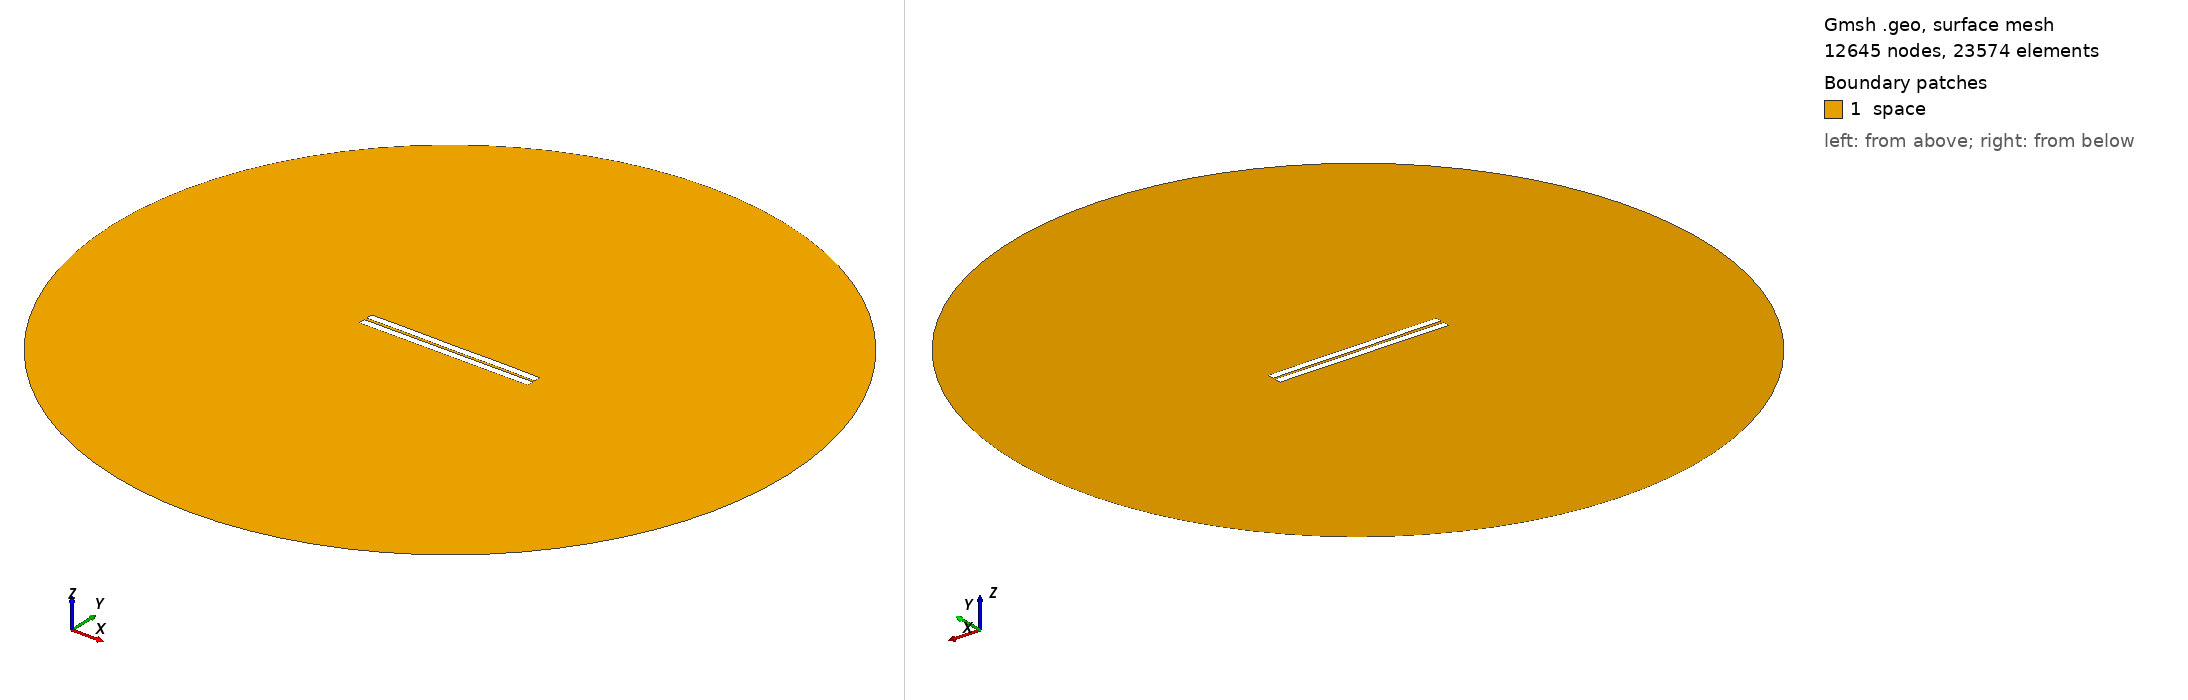

Gmsh geometry script, surface-meshed: 12645 nodes, 23574 surface elements. Boundary patches (legend numbers): 1 space. Left view from above one corner, right view from below the opposite corner. Legend entries are the model's physical surfaces. The drawing asked Gmsh for element sizes between 1% and 20% of the model's largest extent; the script's own settings can give other sizes.

=== 64.geo (drawn) ===
//---------------------------------------
// Geometry kernel
//---------------------------------------

SetFactory("OpenCASCADE");



//---------------------------------------
// Parameters of the geometry
//---------------------------------------

// Overetch of the upper plate
overetch = 0.0;

// Distance between the plates
distance = 1.5;

// Discretization over the x axis (for the deformation)
nx = 50; 

// Length of the plate
L = 100 - overetch; 

// Number of modes
n = 4; 

// 1st mode coefficient
coeff(1) = -0.15;
beta(1) = 0.596864 * 3.1415926535 / L;

// 2nd mode coefficient
coeff(2) = 0.0;
beta(2) = 1.49418 * 3.1415926535 / L;

// 3rd mode coefficient
coeff(3) = 0.0;
beta(3) = 2.50025 * 3.1415926535 / L;

// 4th mode coefficient
coeff(4) = 0.07499999999999998;
beta(4) = 3.49999 * 3.1415926535 / L;



//---------------------------------------
// Upper plate (deformed rectangle)
//---------------------------------------

// Coordiantes of the upper plate
xmin = -50;
xmax = 50 - overetch;

// Height of the upper plate
yheight = 4 - 2 * overetch;

// Indexes of the points
UpperID[] = {};
LowerID[] = {};
LeftID[] = {};
RightID[] = {};

// Point index
p = 1;

// Horizontal edges
For i In {1:nx}
    x = xmin + (i-1)*(xmax - xmin)/(nx-1);

    y_bottom = distance / 2 + overetch;
    For j In {1:n}
        C = (Cosh(beta(j)*L) + Cos(beta(j)*L)) / (Sinh(beta(j)*L) + Sin(beta(j)*L));
        y_bottom  = y_bottom + coeff(j) * (Cosh(beta(j)*(x+50)) - Cos(beta(j)*(x+50)) - C * (Sinh(beta(j)*(x+50)) - Sin(beta(j)*(x+50))));
    EndFor

    y_top = y_bottom + yheight;

    Point(p) = {x, y_top, 0, 1.0};
    UpperID[i] = p;
    p = p + 1;

    Point(p) = {x, y_bottom, 0, 1.0};
    LowerID[i] = p;
    p = p + 1;
EndFor

// Create point lists
UpperPts[] = {}; LowerPts[] = {};
For i In {1:nx}
  UpperPts[] += {UpperID[i]};
  LowerPts[] += {LowerID[i]};
EndFor

// Build splines
Spline(1) = {UpperPts[]};
Spline(2) = {LowerPts[]};
Line(3) = {LowerPts[nx-1], UpperPts[nx-1]};
Line(4) = {LowerPts[0], UpperPts[0]};

// Build the plane surface
Curve Loop(1) = {2, 3, -1, -4};
Plane Surface(1) = {1};



//---------------------------------------
// Lower plate (rectangle)
//---------------------------------------

// Vertices
Point(1001) = {-50, -1, 0, 1.0};
Point(1002) = { 50, -1, 0, 1.0};
Point(1003) = { 50,  -5, 0, 1.0};
Point(1004) = {-50,  -5, 0, 1.0};

// Edges
Line(5) = {1001, 1002};
Line(6) = {1002, 1003};
Line(7) = {1003, 1004};
Line(8) = {1004, 1001};

// Plane surface
Line Loop(2) = {5, 6, 7, 8};
Plane Surface(2) = {2}; 



//---------------------------------------
// Outer (fictious) boundary
//---------------------------------------

// Points
Point(1005) = {0, 0, 0};       // Center
Point(1006) = {200, 0, 0};     // Start point
Point(1007) = {0, 200, 0};     // 90 degrees
Point(1008) = {-200, 0, 0};    // 180 degrees
Point(1009) = {0, -200, 0};    // 270 degrees

// Circle arcs (each needs start, center, end)
Circle(9) = {1006, 1005, 1007};
Circle(10) = {1007, 1005, 1008};
Circle(11) = {1008, 1005, 1009};
Circle(12) = {1009, 1005, 1006};

// Plane surface for the entire domain
Curve Loop(3) = {9, 10, 11, 12};
Surface(3) = {3};

// Subtract the plates from the whole domain to obtain the actual domain where we want to solve the equations
BooleanDifference{ Surface{3}; Delete; }{ Surface{1}; Surface{2}; Delete; }




//---------------------------------------
// Transfinite Lines/Curves
//---------------------------------------

// Set the number of points on the boundaries
r = 7;

// Plates
Transfinite Curve {1, 2} = 50*r Using Progression 1;
Transfinite Curve {3, 4} = 2*r Using Progression 1;
Transfinite Line {5, 7} = 50*r Using Progression 1;
Transfinite Line {6, 8} = 2*r Using Progression 1;

// Outer boundary
Transfinite Line {9, 10, 11, 12} = 20 Using Progression 1;



//---------------------------------------
// Physical groups
//---------------------------------------                

// Physical curves (boundaries)
Physical Line("force_segment", 10) = {2};
Physical Line("upper_plate", 11) = {1, 3, 4};
Physical Line("lower_plate", 12) = {5, 6, 7, 8};
Physical Line("boundary", 20) = {9, 10, 11, 12};

// Physical Surfaces
Physical Surface("space", 30) = {3};



//---------------------------------------
// 6. Generate the Mesh
//---------------------------------------

// 2D mesh generation
Mesh 2;
